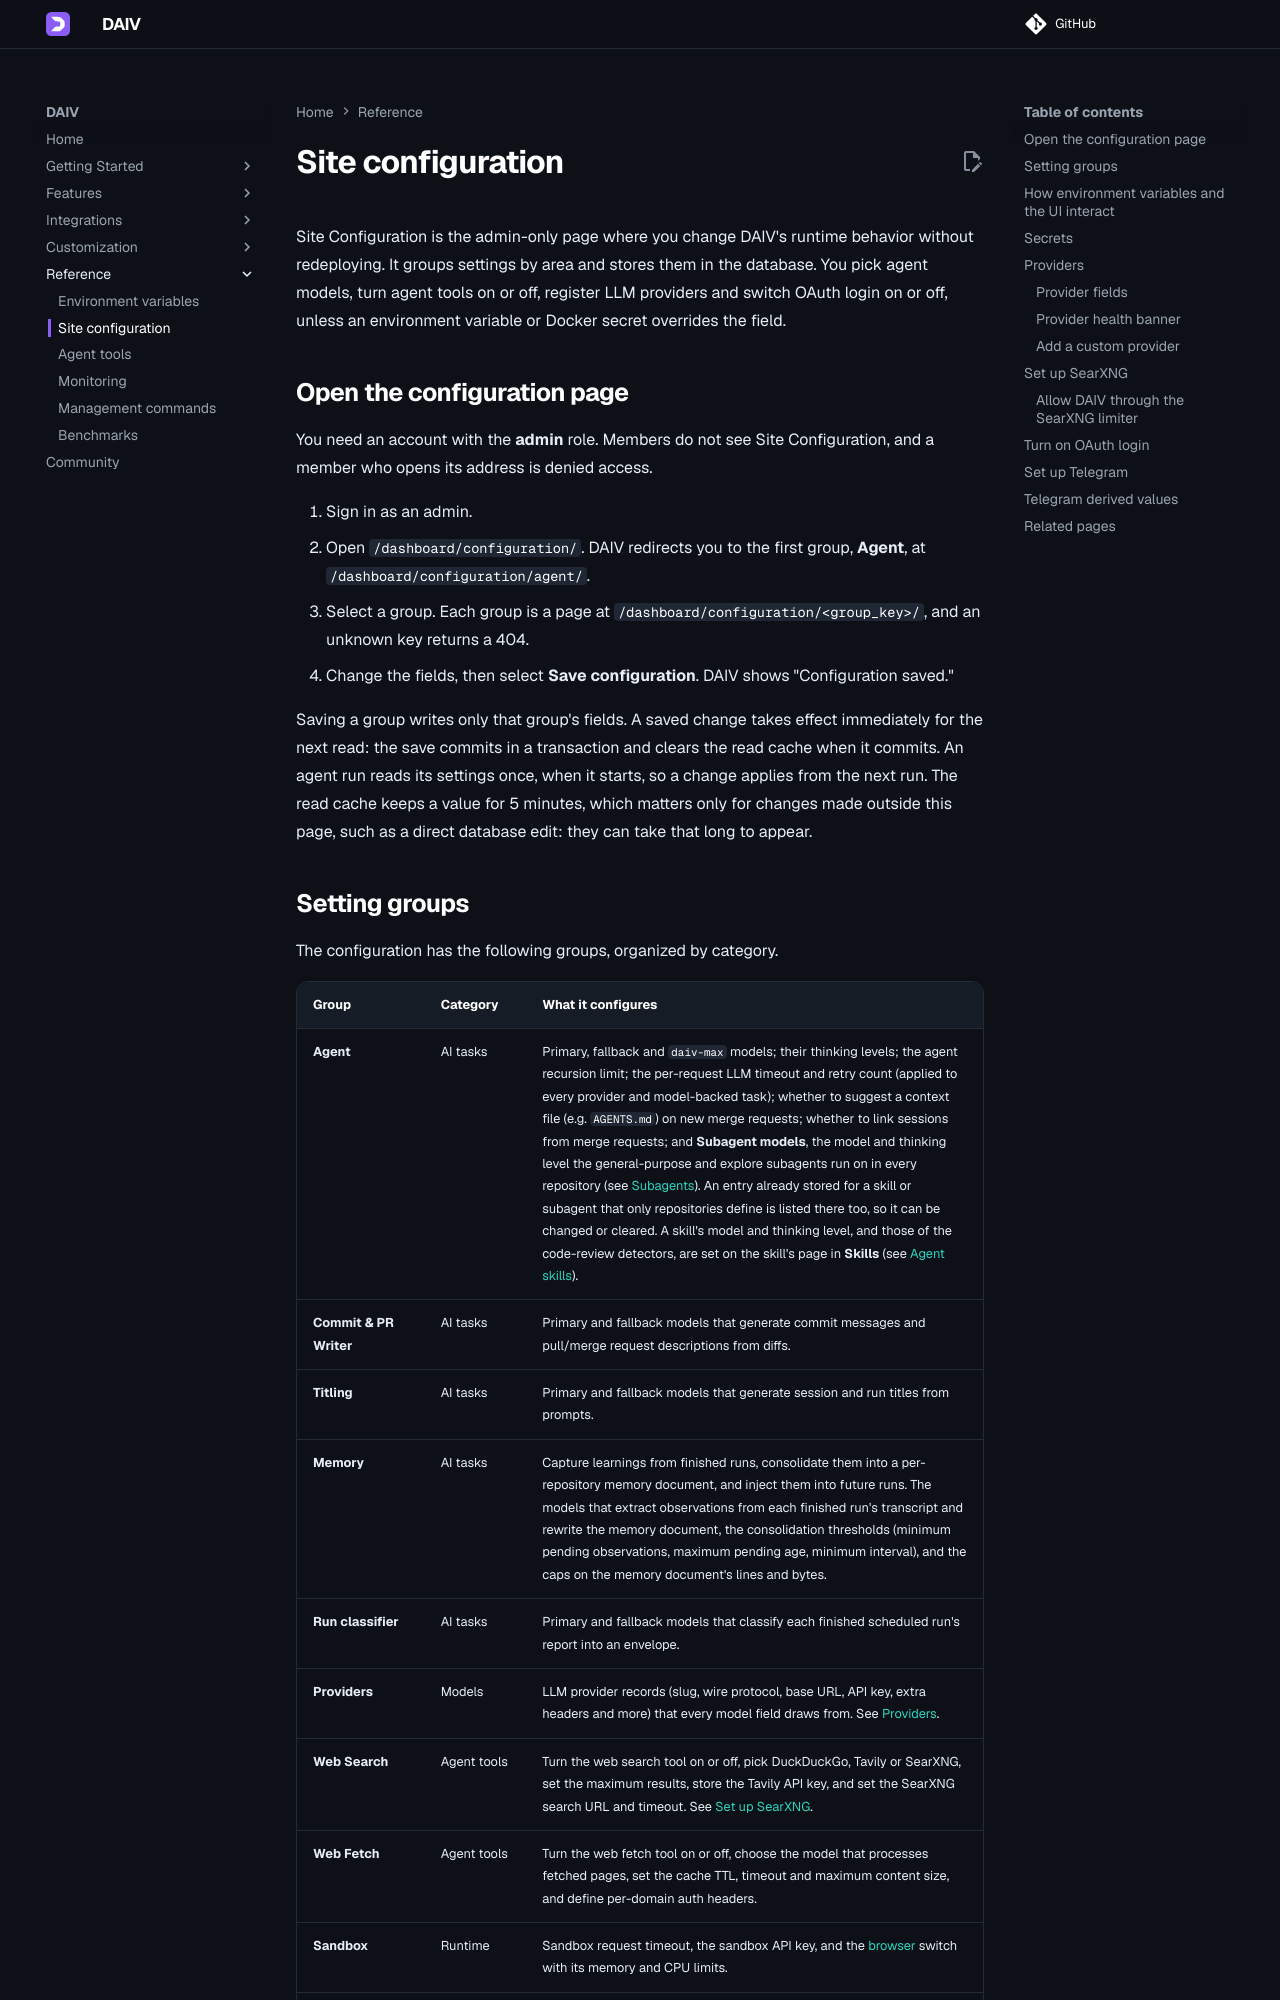

repository: srtab/daiv · page: v3.0.0/reference/site-configuration/index.html · generator: mkdocs

---
description: "The admin-only DAIV Site Configuration UI: tune agent models, tools, LLM providers and OAuth login at runtime, with environment variables taking precedence."
---

# Site configuration

Site Configuration is the admin-only page where you change DAIV's runtime behavior without redeploying. It groups settings by area and stores them in the database. You pick agent models, turn agent tools on or off, register LLM providers and switch OAuth login on or off, unless an environment variable or Docker secret overrides the field.

## Open the configuration page

You need an account with the **admin** role. Members do not see Site Configuration, and a member who opens its address is denied access.

1. Sign in as an admin.
2. Open `/dashboard/configuration/`. DAIV redirects you to the first group, **Agent**, at `/dashboard/configuration/agent/`.
3. Select a group. Each group is a page at `/dashboard/configuration/<group_key>/`, and an unknown key returns a 404.
4. Change the fields, then select **Save configuration**. DAIV shows "Configuration saved."

Saving a group writes only that group's fields. A saved change takes effect immediately for the next read: the save commits in a transaction and clears the read cache when it commits. An agent run reads its settings once, when it starts, so a change applies from the next run. The read cache keeps a value for 5 minutes, which matters only for changes made outside this page, such as a direct database edit: they can take that long to appear.
